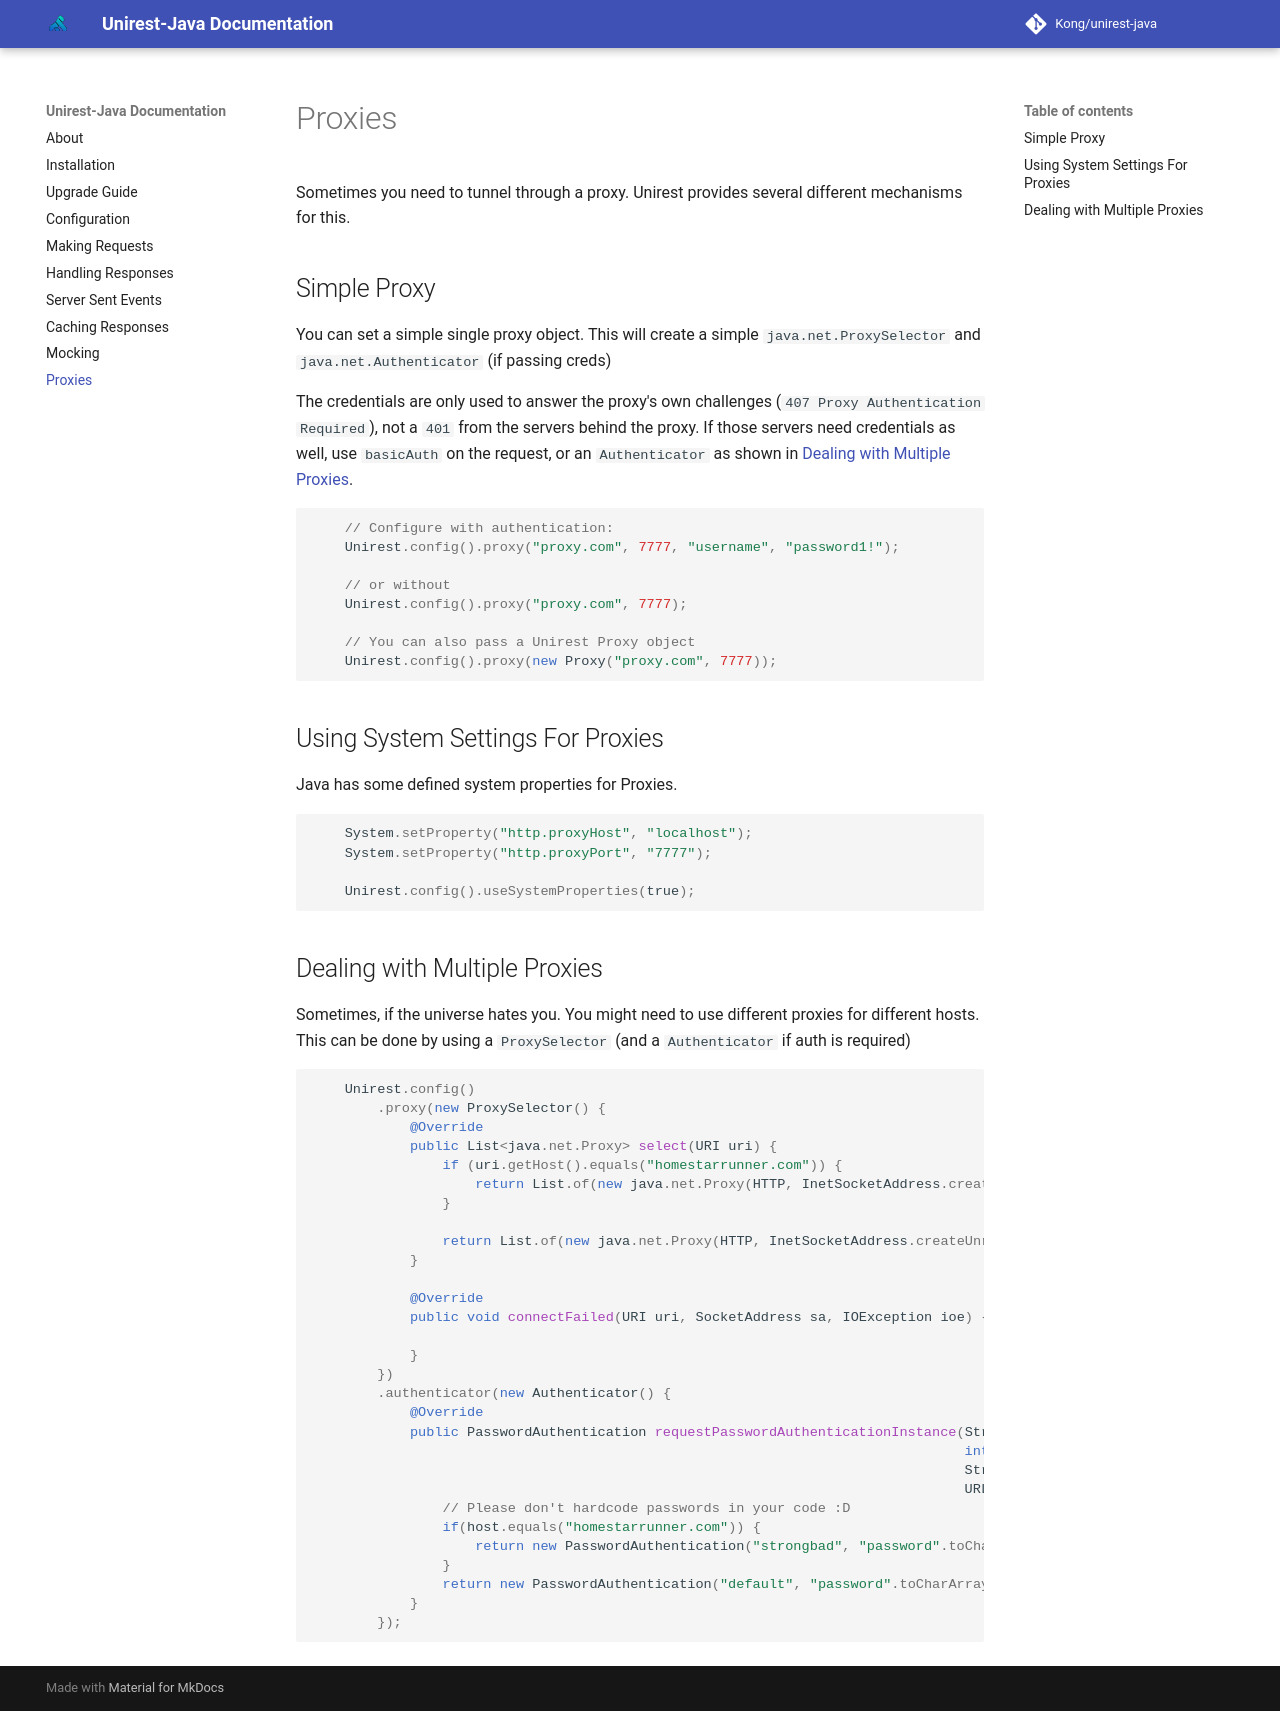

repository: dovel-pr17-validation/pr17r33-maven-unirest-java · page: proxies/index.html · generator: mkdocs

# Proxies
Sometimes you need to tunnel through a proxy. Unirest provides several different mechanisms for this.

## Simple Proxy
You can set a simple single proxy object. This will create a simple ```java.net.ProxySelector``` and ```java.net.Authenticator``` (if passing creds)

The credentials are only used to answer the proxy's own challenges (```407 Proxy Authentication Required```), not a ```401``` from the servers behind the proxy. If those servers need credentials as well, use ```basicAuth``` on the request, or an ```Authenticator``` as shown in [Dealing with Multiple Proxies](#dealing-with-multiple-proxies).
```java
    // Configure with authentication:
    Unirest.config().proxy("proxy.com", 7777, "username", "password1!");

    // or without
    Unirest.config().proxy("proxy.com", 7777);
    
    // You can also pass a Unirest Proxy object
    Unirest.config().proxy(new Proxy("proxy.com", 7777));
```

## Using System Settings For Proxies
Java has some defined system properties for Proxies. 
```java
    System.setProperty("http.proxyHost", "localhost");
    System.setProperty("http.proxyPort", "7777");

    Unirest.config().useSystemProperties(true);
```

## Dealing with Multiple Proxies
Sometimes, if the universe hates you. You might need to use different proxies for different hosts. 
This can be done by using a ```ProxySelector``` (and a ```Authenticator``` if auth is required)

```java
    Unirest.config()
        .proxy(new ProxySelector() {
            @Override
            public List<java.net.Proxy> select(URI uri) {
                if (uri.getHost().equals("homestarrunner.com")) {
                    return List.of(new java.net.Proxy(HTTP, InetSocketAddress.createUnresolved("proxy-sad.com", 7777)));
                }

                return List.of(new java.net.Proxy(HTTP, InetSocketAddress.createUnresolved("default.com", 7777)));
            }

            @Override
            public void connectFailed(URI uri, SocketAddress sa, IOException ioe) {

            }
        })
        .authenticator(new Authenticator() {
            @Override
            public PasswordAuthentication requestPasswordAuthenticationInstance(String host, InetAddress addr,
                                                                                int port, String protocol,
                                                                                String prompt, String scheme,
                                                                                URL url, RequestorType reqType) {
                // Please don't hardcode passwords in your code :D
                if(host.equals("homestarrunner.com")) {
                    return new PasswordAuthentication("strongbad", "password".toCharArray());
                }
                return new PasswordAuthentication("default", "password".toCharArray());
            }
        });
```
